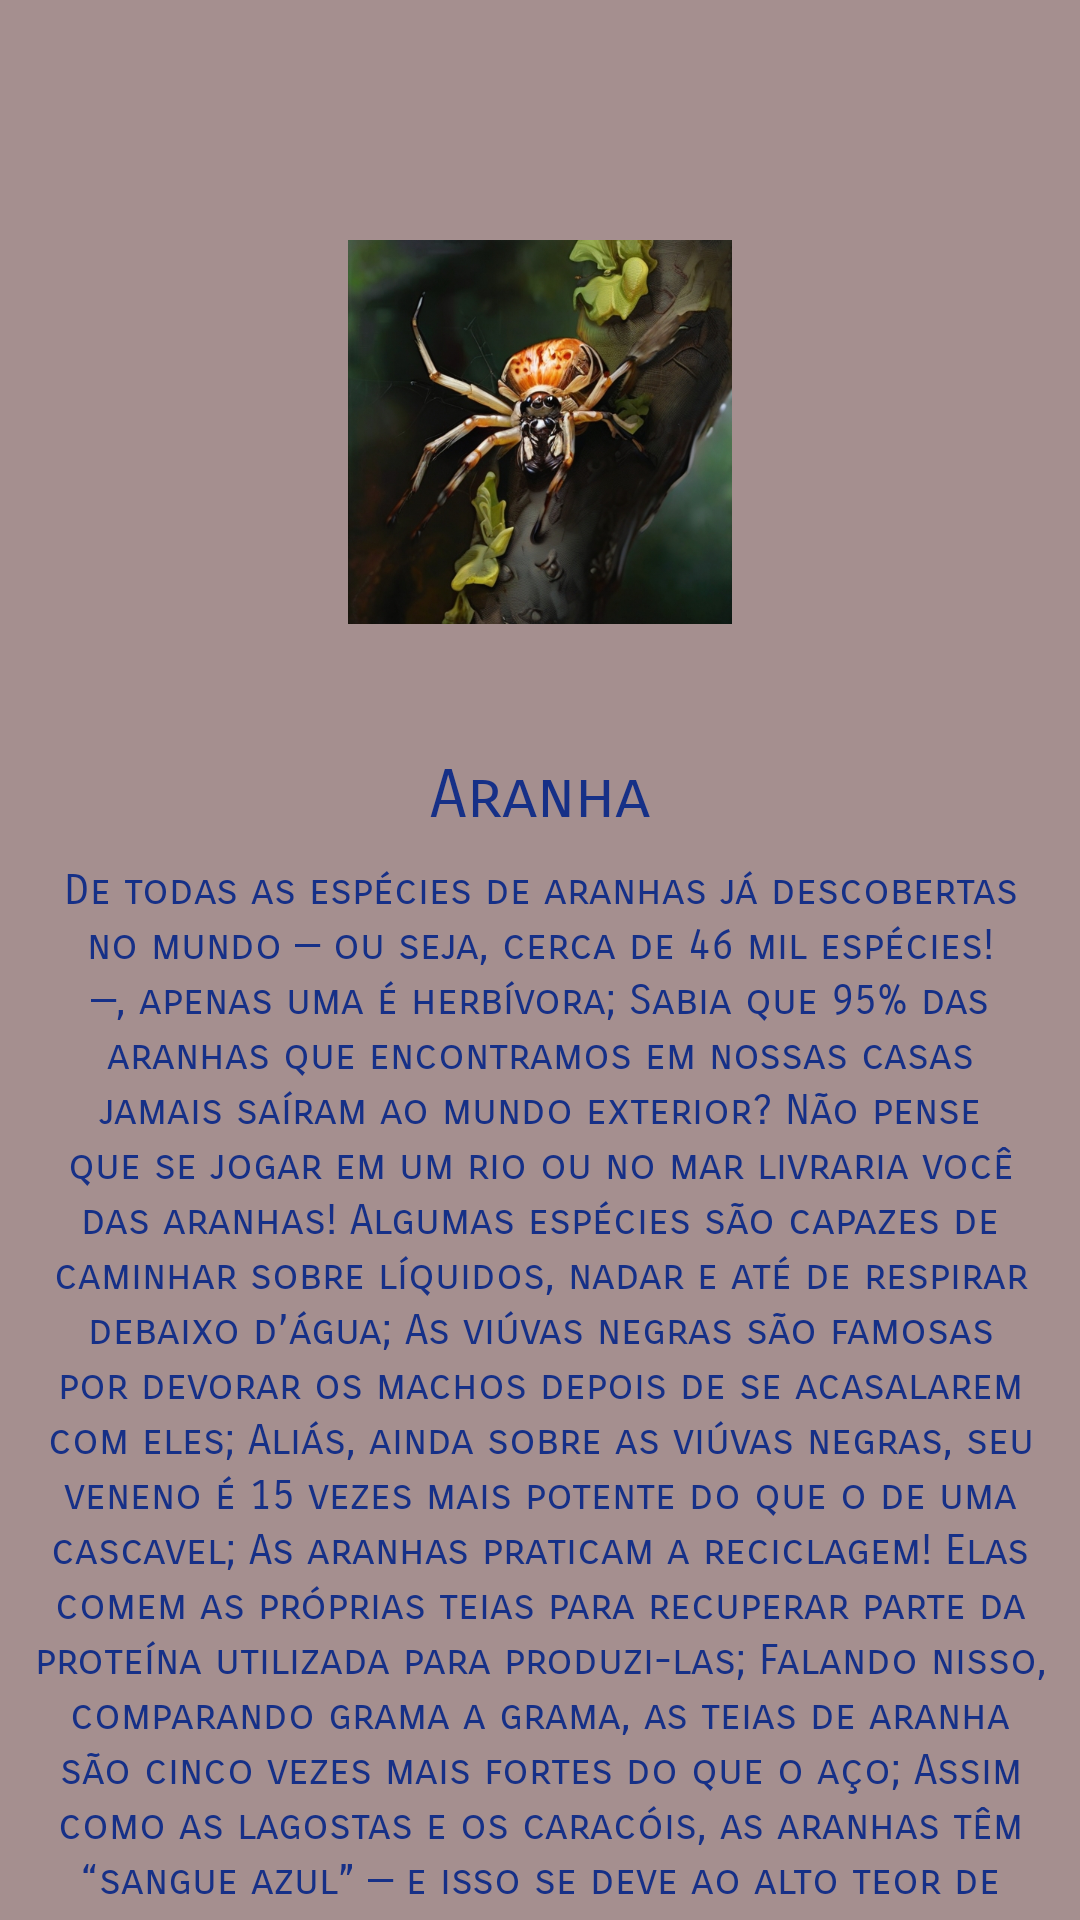

Here is an Android app screen rendered from its layout file. Give the layout XML and the strings, colors and styles it references.
<!-- AndroidManifest.xml: application theme Theme.Petquestions -->
<!-- res/layout/activity_spider.xml -->
<?xml version="1.0" encoding="utf-8"?>
<androidx.constraintlayout.widget.ConstraintLayout xmlns:android="http://schemas.android.com/apk/res/android"
    xmlns:app="http://schemas.android.com/apk/res-auto"
    xmlns:tools="http://schemas.android.com/tools"
    android:layout_width="match_parent"
    android:layout_height="match_parent"
    android:background="@color/background"
    tools:context=".SpiderActivity">

    <ImageView
        android:id="@+id/imageViewSpider"
        android:layout_width="0dp"
        android:layout_height="wrap_content"
        android:layout_marginTop="80dp"
        app:layout_constraintEnd_toEndOf="parent"
        app:layout_constraintHorizontal_bias="0.498"
        app:layout_constraintStart_toStartOf="parent"
        app:layout_constraintTop_toTopOf="parent"
        app:srcCompat="@drawable/default_spider_on_a_tree_3" />

    <TextView
        android:id="@+id/textViewSpider"
        android:layout_width="match_parent"
        android:layout_height="wrap_content"
        android:layout_marginTop="44dp"
        android:fontFamily="sans-serif-smallcaps"
        android:gravity="center"
        android:textColor="@color/text"
        android:text="@string/aranha"
        android:textAppearance="@style/TextAppearance.AppCompat.Large"
        app:layout_constraintEnd_toEndOf="parent"
        app:layout_constraintHorizontal_bias="0.498"
        app:layout_constraintStart_toStartOf="parent"
        app:layout_constraintTop_toBottomOf="@+id/imageViewSpider" />

    <TextView
        android:id="@+id/textViewSpiderText"
        android:layout_width="match_parent"
        android:layout_height="wrap_content"
        android:layout_marginTop="40dp"
        android:fontFamily="sans-serif-smallcaps"
        android:gravity="center"
        android:text="@string/spider_text"
        android:lineSpacingExtra="1.5dp"
        android:layout_margin="10dp"
        android:textAppearance="@style/TextAppearance.AppCompat.Small"
        android:textColor="@color/text"
        app:layout_constraintEnd_toEndOf="parent"
        app:layout_constraintHorizontal_bias="0.0"
        app:layout_constraintStart_toStartOf="parent"
        app:layout_constraintTop_toBottomOf="@+id/textViewSpider" />

    <Button
        android:id="@+id/buttonNextQuestions"
        android:layout_width="wrap_content"
        android:layout_height="wrap_content"
        android:text="@string/proximo"
        app:icon="@android:drawable/ic_menu_send"
        app:iconGravity="end"
        app:layout_constraintBottom_toBottomOf="parent"
        app:layout_constraintEnd_toEndOf="parent"
        app:layout_constraintStart_toStartOf="parent"
        app:layout_constraintTop_toBottomOf="@+id/textViewSpiderText" />
</androidx.constraintlayout.widget.ConstraintLayout>
<!-- resources referenced by this layout -->
<resources>
  <color name="background">#A58F8F</color>
  <color name="text">#163087</color>
  <!-- drawable default_spider_on_a_tree_3: jpg bitmap (drawable-xxxhdpi, 235304 bytes) -->
  <string name="aranha">Aranha</string>
  <string name="proximo">Próximo</string>
  <string name="spider_text">De todas as espécies de aranhas já descobertas no mundo — ou seja, cerca de 46 mil espécies! —, apenas uma é herbívora;
          Sabia que 95% das aranhas que encontramos em nossas casas jamais saíram ao mundo exterior?
          Não pense que se jogar em um rio ou no mar livraria você das aranhas! Algumas espécies são capazes de caminhar sobre líquidos, nadar e até de respirar debaixo d’água;
          As viúvas negras são famosas por devorar os machos depois de se acasalarem com eles; Aliás, ainda sobre as viúvas negras, seu veneno é 15 vezes mais potente do que o de uma cascavel;
          As aranhas praticam a reciclagem! Elas comem as próprias teias para recuperar parte da proteína utilizada para produzi-las;
          Falando nisso, comparando grama a grama, as teias de aranha são cinco vezes mais fortes do que o aço;
          Assim como as lagostas e os caracóis, as aranhas têm “sangue azul” — e isso se deve ao alto teor de cobre no organismo desses bichinhos;</string>
  <style name="Theme.Petquestions" parent="Base.Theme.Petquestions" />
  <style name="Base.Theme.Petquestions" parent="Theme.Material3.DayNight.NoActionBar">
          
          
      </style>
</resources>
